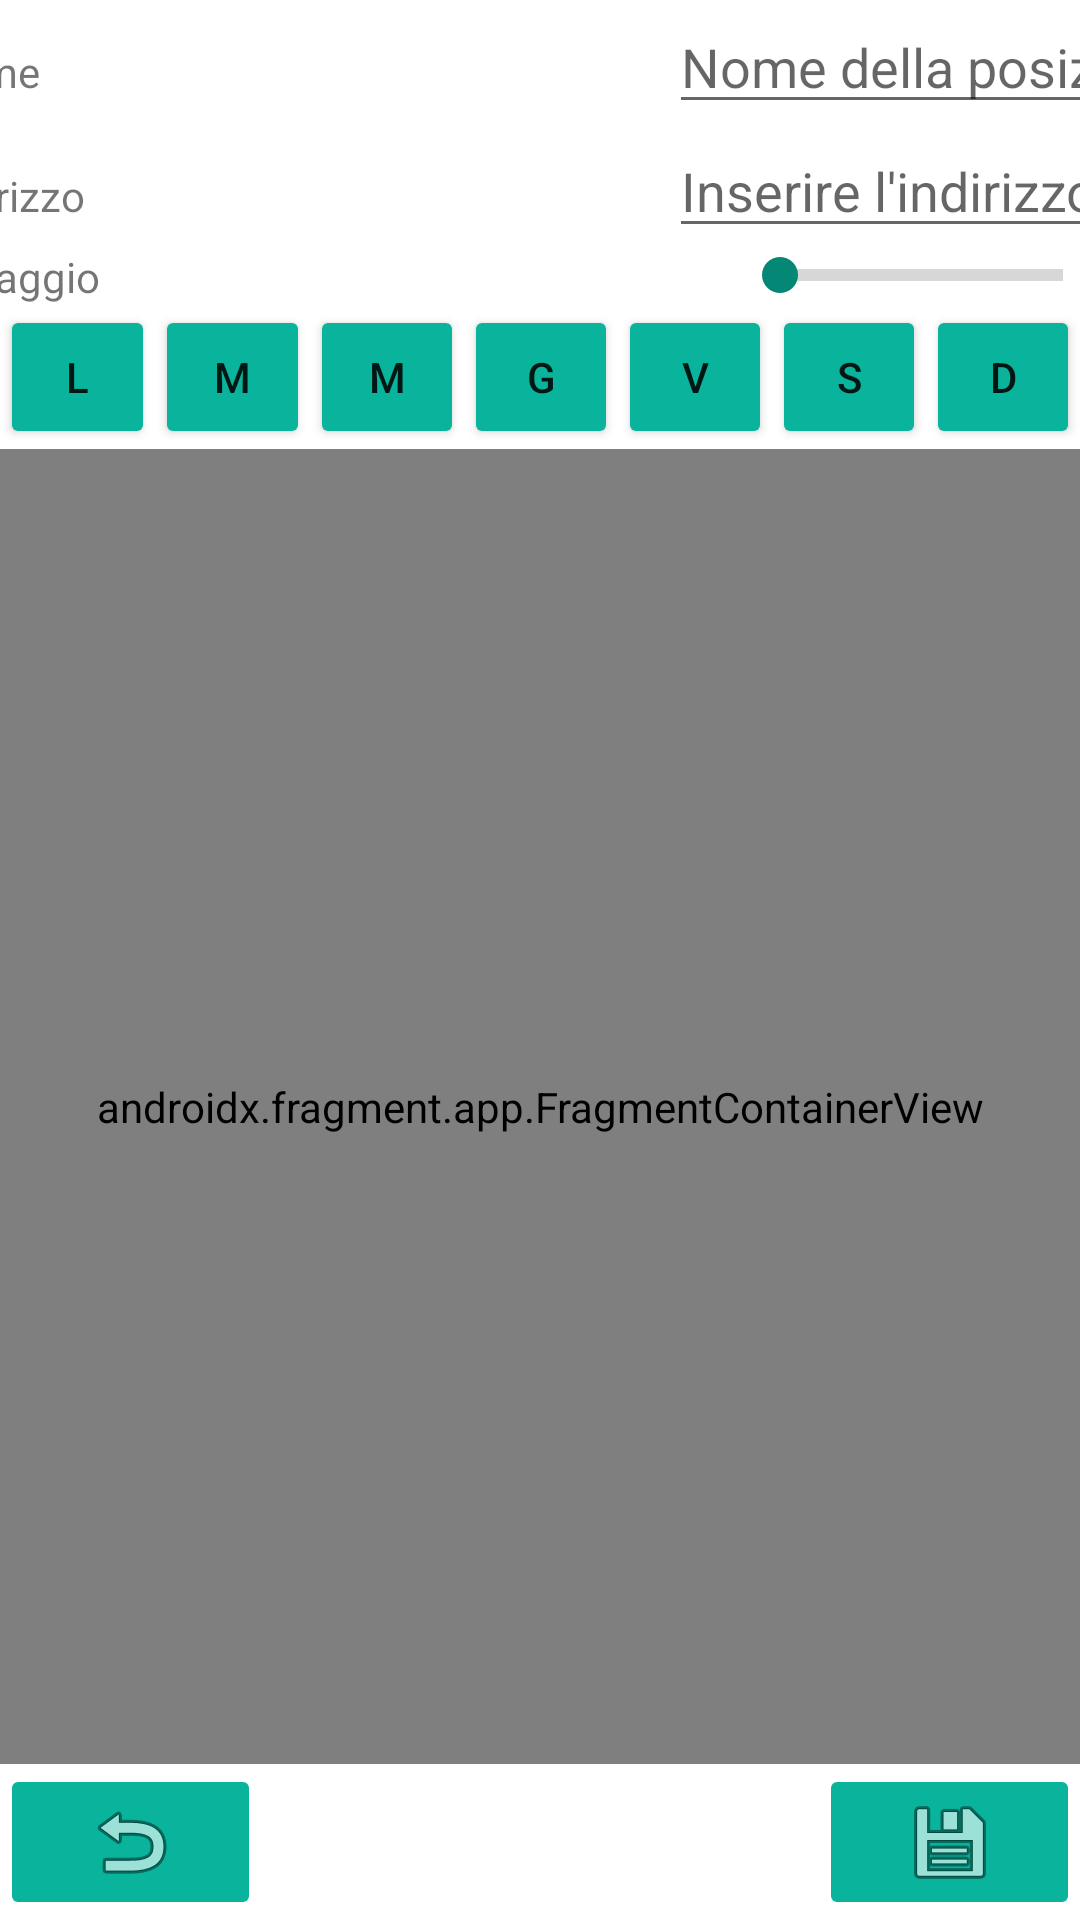

This screen was rendered from an Android layout file. Write that file and the resources it references.
<!-- AndroidManifest.xml: application theme Theme.LabAndroidPro -->
<!-- res/layout/activity_new_position.xml -->
<?xml version="1.0" encoding="utf-8"?>
<LinearLayout xmlns:android="http://schemas.android.com/apk/res/android"

    xmlns:tools="http://schemas.android.com/tools"
    android:layout_width="match_parent"
    android:layout_height="match_parent"
    android:orientation="vertical"
    tools:context=".New_position">
    <TableLayout
        android:layout_width="wrap_content"
        android:layout_height="0dp"
        android:layout_weight="1">

    <TableRow
        android:layout_width="fill_parent"
        android:layout_height="wrap_content"
        android:gravity="center_horizontal">

        <TextView
            android:id="@+id/tv_nome_pos"
            android:layout_width="wrap_content"
            android:layout_height="wrap_content"

            android:layout_column="0"
            android:layout_weight="1"
            android:text="Nome" />


        <Space
            android:layout_width="wrap_content"
            android:layout_height="wrap_content"
            android:layout_weight="1"/>

        <EditText
            android:id="@+id/Edited_Name"
            android:layout_width="wrap_content"
            android:layout_height="wrap_content"

            android:layout_column="1"

            android:layout_weight="1"
            android:ems="10"
            android:hint="Nome della posizione"
            android:inputType="textPersonName" />

    </TableRow>

    <TableRow
        android:layout_width="fill_parent"
        android:layout_height="wrap_content"
        android:gravity="center_horizontal">


        <TextView
            android:id="@+id/tv_indirizzo"
            android:layout_width="wrap_content"
            android:layout_height="wrap_content"
            android:layout_weight="1"
            android:text="Indirizzo" />

        <Space
            android:layout_width="wrap_content"
            android:layout_weight="1"
            android:layout_height="wrap_content" />
        <EditText
            android:id="@+id/et_indirizzo"
            android:layout_width="wrap_content"
            android:layout_height="wrap_content"

            android:ems="10"
            android:hint="Inserire l'indirizzo"
            android:layout_weight="1"
            android:inputType="textPersonName" />

    </TableRow>

    <TableRow
        android:layout_width="fill_parent"
        android:layout_height="wrap_content"
        android:gravity="center_horizontal">

        <TextView
            android:id="@+id/tv_range_avviso"
            android:layout_width="wrap_content"
            android:layout_height="wrap_content"
            android:layout_weight="1"
            android:text="Raggio" />

        <Space
            android:layout_width="wrap_content"
            android:layout_height="wrap_content"
            android:layout_weight="0.5"/>

        <SeekBar
            android:id="@+id/sb_Raggio"
            style="?android:attr/progressBarStyleHorizontal"
            android:layout_width="wrap_content"
            android:layout_height="wrap_content"

            android:layout_weight="2"
            android:max="1000"
            android:min="0" />

    </TableRow>
        <LinearLayout
            android:layout_width="wrap_content"
            android:layout_height="wrap_content"
            android:orientation="horizontal">

    <TableRow
        android:layout_width="match_parent"
        android:layout_height="wrap_content"
        android:gravity="center_horizontal">


        <Button
            android:id="@+id/bt_lunedì"
            android:layout_width="wrap_content"
            android:layout_height="wrap_content"
            android:layout_weight="1"
            android:backgroundTint="#09b39c"
            android:text="L" />

        <Button
            android:id="@+id/bt_martedì"
            android:layout_width="wrap_content"
            android:layout_height="wrap_content"
            android:layout_weight="1"
            android:backgroundTint="#09b39c"
            android:text="M" />

        <Button
            android:id="@+id/bt_mercoledì"
            android:layout_width="wrap_content"
            android:layout_height="wrap_content"
            android:layout_weight="1"
            android:backgroundTint="#09b39c"
            android:text="M" />

        <Button
            android:id="@+id/bt_giovedì"
            android:layout_width="wrap_content"
            android:layout_height="wrap_content"
            android:layout_weight="1"
            android:backgroundTint="#09b39c"
            android:text="G" />

        <Button
            android:id="@+id/bt_venerdì"
            android:layout_width="wrap_content"
            android:layout_height="wrap_content"
            android:layout_weight="1"
            android:backgroundTint="#09b39c"
            android:text="V" />

        <Button
            android:id="@+id/bt_sabato"
            android:layout_width="wrap_content"
            android:layout_height="wrap_content"
            android:layout_weight="1"
            android:backgroundTint="#09b39c"
            android:text="S" />

        <Button
            android:id="@+id/bt_domenica"
            android:layout_width="wrap_content"
            android:layout_height="wrap_content"
            android:layout_weight="1"
            android:backgroundTint="#09b39c"
            android:text="D" />

    </TableRow>
        </LinearLayout>
    <TableRow
        android:layout_width="match_parent"
        android:layout_height="wrap_content"
        android:layout_weight="1"
        android:gravity="center_horizontal">

        <androidx.fragment.app.FragmentContainerView
            android:id="@+id/frammento_salva_mappa"
            android:name="com.example.labandroidpro.Fragment.MapsFragment"
            android:layout_width="match_parent"
            android:layout_height="match_parent"
            android:layout_column="0"
            android:tag="@string/Map_Fragment"
            android:layout_weight="1" />
    </TableRow>
    </TableLayout>
    <TableRow
        android:layout_width="fill_parent"
        android:layout_height="wrap_content"
        android:gravity="center_horizontal">

        <ImageButton
            android:id="@+id/bt_pulisci"
            android:layout_width="wrap_content"
            android:layout_height="wrap_content"
            android:layout_weight="1"
            android:backgroundTint="#09b39c"
            android:src="@android:drawable/ic_menu_revert" />

        <Space
            android:layout_width="wrap_content"
            android:layout_height="wrap_content"
            android:layout_weight="6"
            />

        <ImageButton
            android:id="@+id/bt_salva"
            android:layout_width="wrap_content"
            android:layout_height="wrap_content"
            android:layout_weight="1"
            android:backgroundTint="#09b39c"
            android:src="@android:drawable/ic_menu_save" />

    </TableRow>

</LinearLayout>
<!-- resources referenced by this layout -->
<resources>
  <string name="Map_Fragment">Sono il frammento della mappa</string>
  <style name="Theme.LabAndroidPro" parent="Theme.MaterialComponents.DayNight.DarkActionBar">
          
          <item name="colorPrimary">@color/base_color</item>
          <item name="colorPrimaryVariant">@color/base_color_alt</item>
          <item name="colorOnPrimary">@color/white</item>
          
          <item name="colorSecondary">@color/base_color_alt</item>
          <item name="colorSecondaryVariant">@color/teal_700</item>
          <item name="colorOnSecondary">@color/black</item>
          
          <item name="android:statusBarColor" tools:targetApi="l">?attr/colorPrimaryVariant</item>
          
      </style>
  <color name="base_color">#09b39c</color>
  <color name="base_color_alt">#058776</color>
  <color name="white">#FFFFFFFF</color>
  <color name="teal_700">#FF018786</color>
  <color name="black">#FF000000</color>
</resources>
